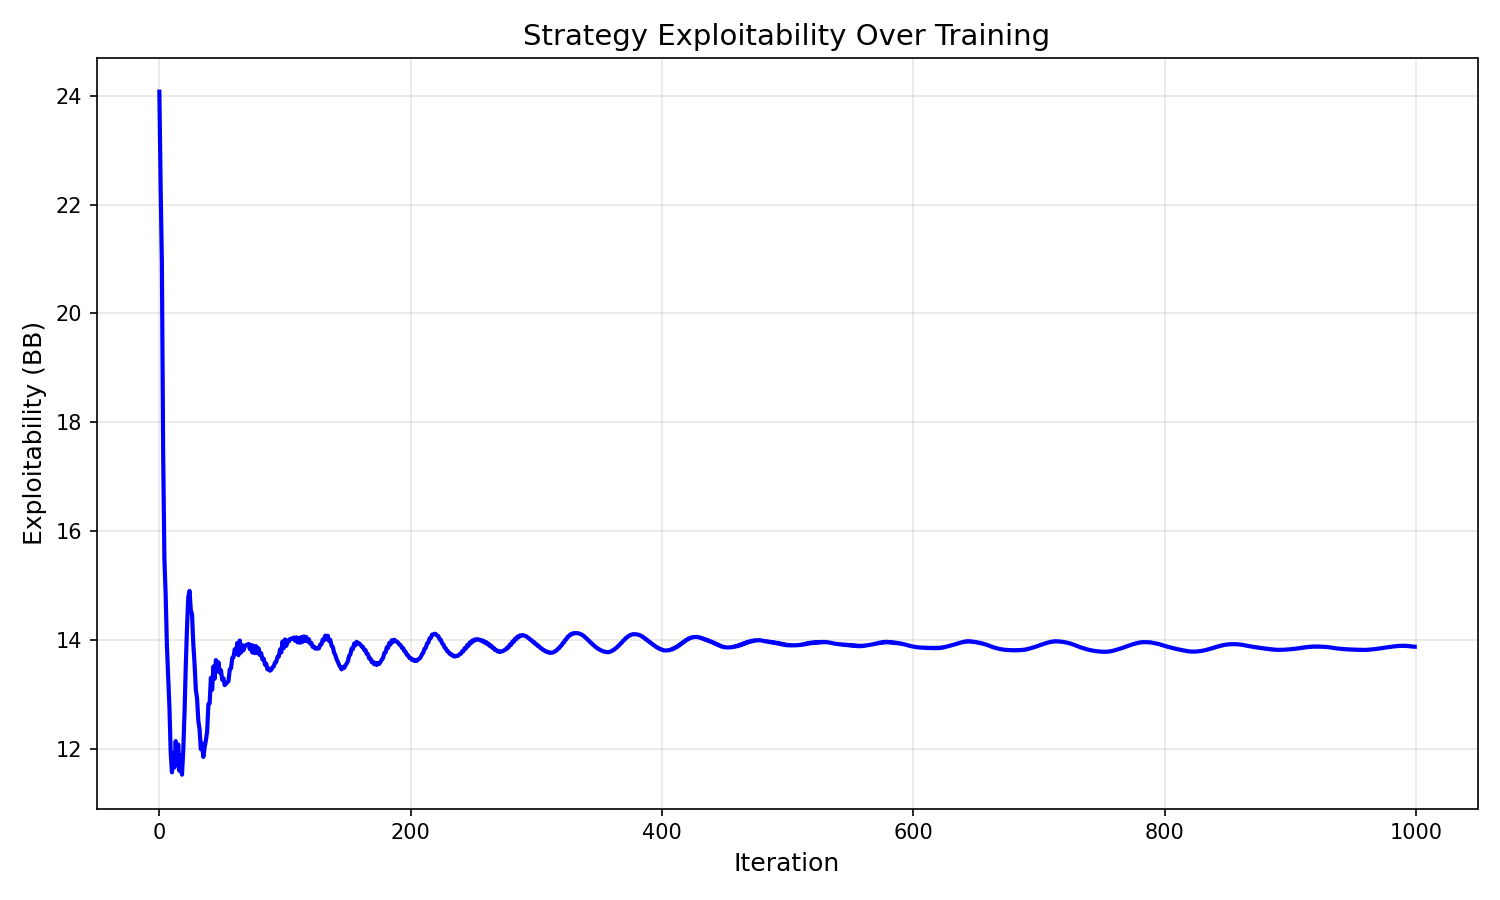

Data behind this chart, as committed beside it:
iteration, exploitability
0, 24.08
1, 22.34
2, 20.93
3, 17.46
4, 15.49
5, 14.83
6, 13.9
7, 13.32
8, 12.76
9, 11.94
10, 11.57
11, 11.92
12, 11.66
13, 12.14
14, 11.72
15, 12.08
16, 11.6
17, 11.88
18, 11.53
19, 11.97
20, 12.65
21, 13.52
22, 14.23
23, 14.79
24, 14.9
25, 14.56
26, 14.47
27, 13.93
28, 13.56
29, 13.09
30, 12.93
31, 12.52
32, 12.36
33, 11.99
34, 12.1
35, 11.85
36, 12.03
37, 12.16
38, 12.31
39, 12.82
40, 12.84
41, 13.31
42, 13.09
43, 13.51
44, 13.29
45, 13.63
46, 13.43
47, 13.59
48, 13.4
49, 13.44
50, 13.27
51, 13.3
52, 13.17
53, 13.2
54, 13.22
55, 13.25
56, 13.46
57, 13.48
58, 13.67
59, 13.68
... 940 more rows
